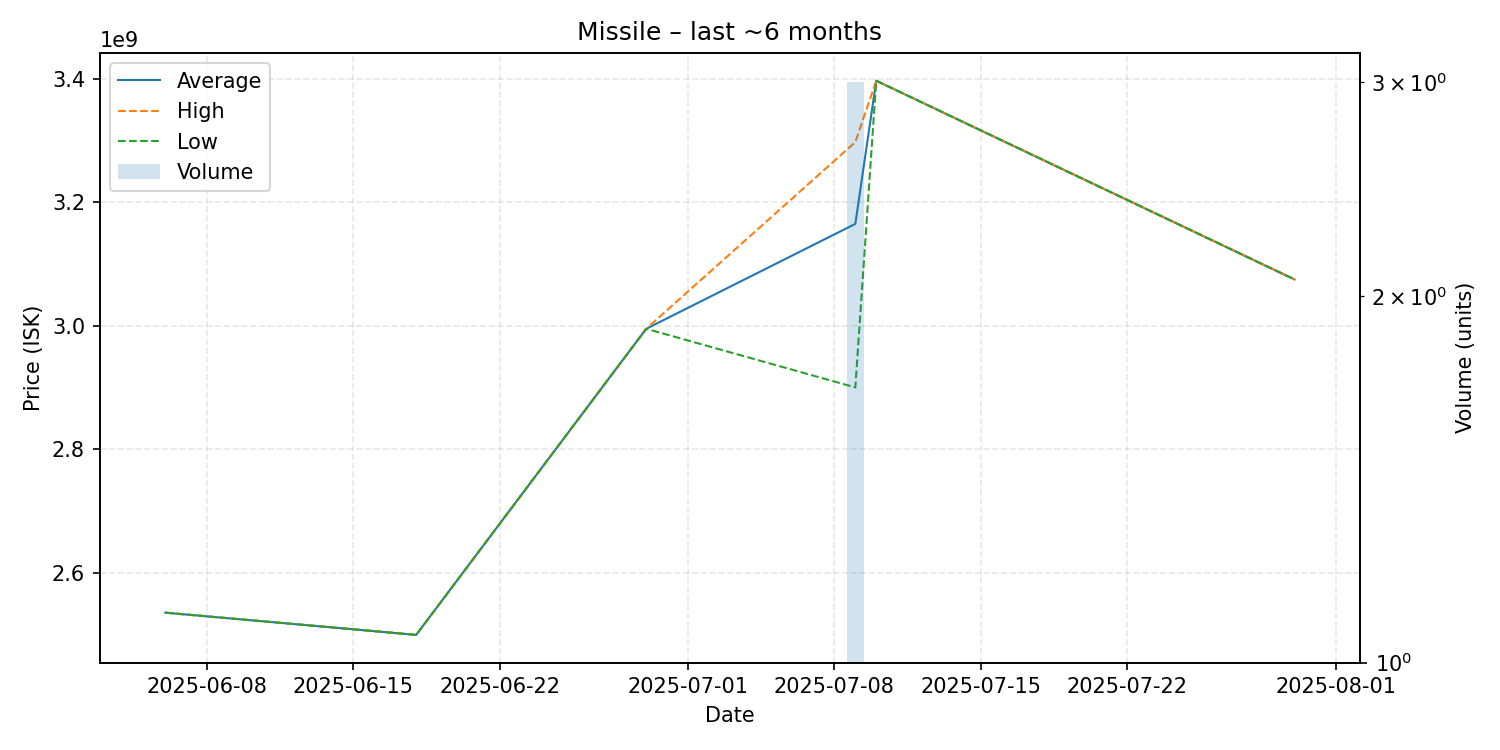

Data behind this chart, as committed beside it:
date, average, highest, lowest, order_count, volume
2025-06-06, 2535000000, 2535000000, 2535000000, 1, 1
2025-06-18, 2499000000, 2499000000, 2499000000, 1, 1
2025-06-29, 2995000000, 2995000000, 2995000000, 1, 1
2025-07-09, 3165000000, 3297500000, 2900000000, 3, 3
2025-07-10, 3397000000, 3397000000, 3397000000, 1, 1
2025-07-30, 3075000000, 3075000000, 3075000000, 1, 1
